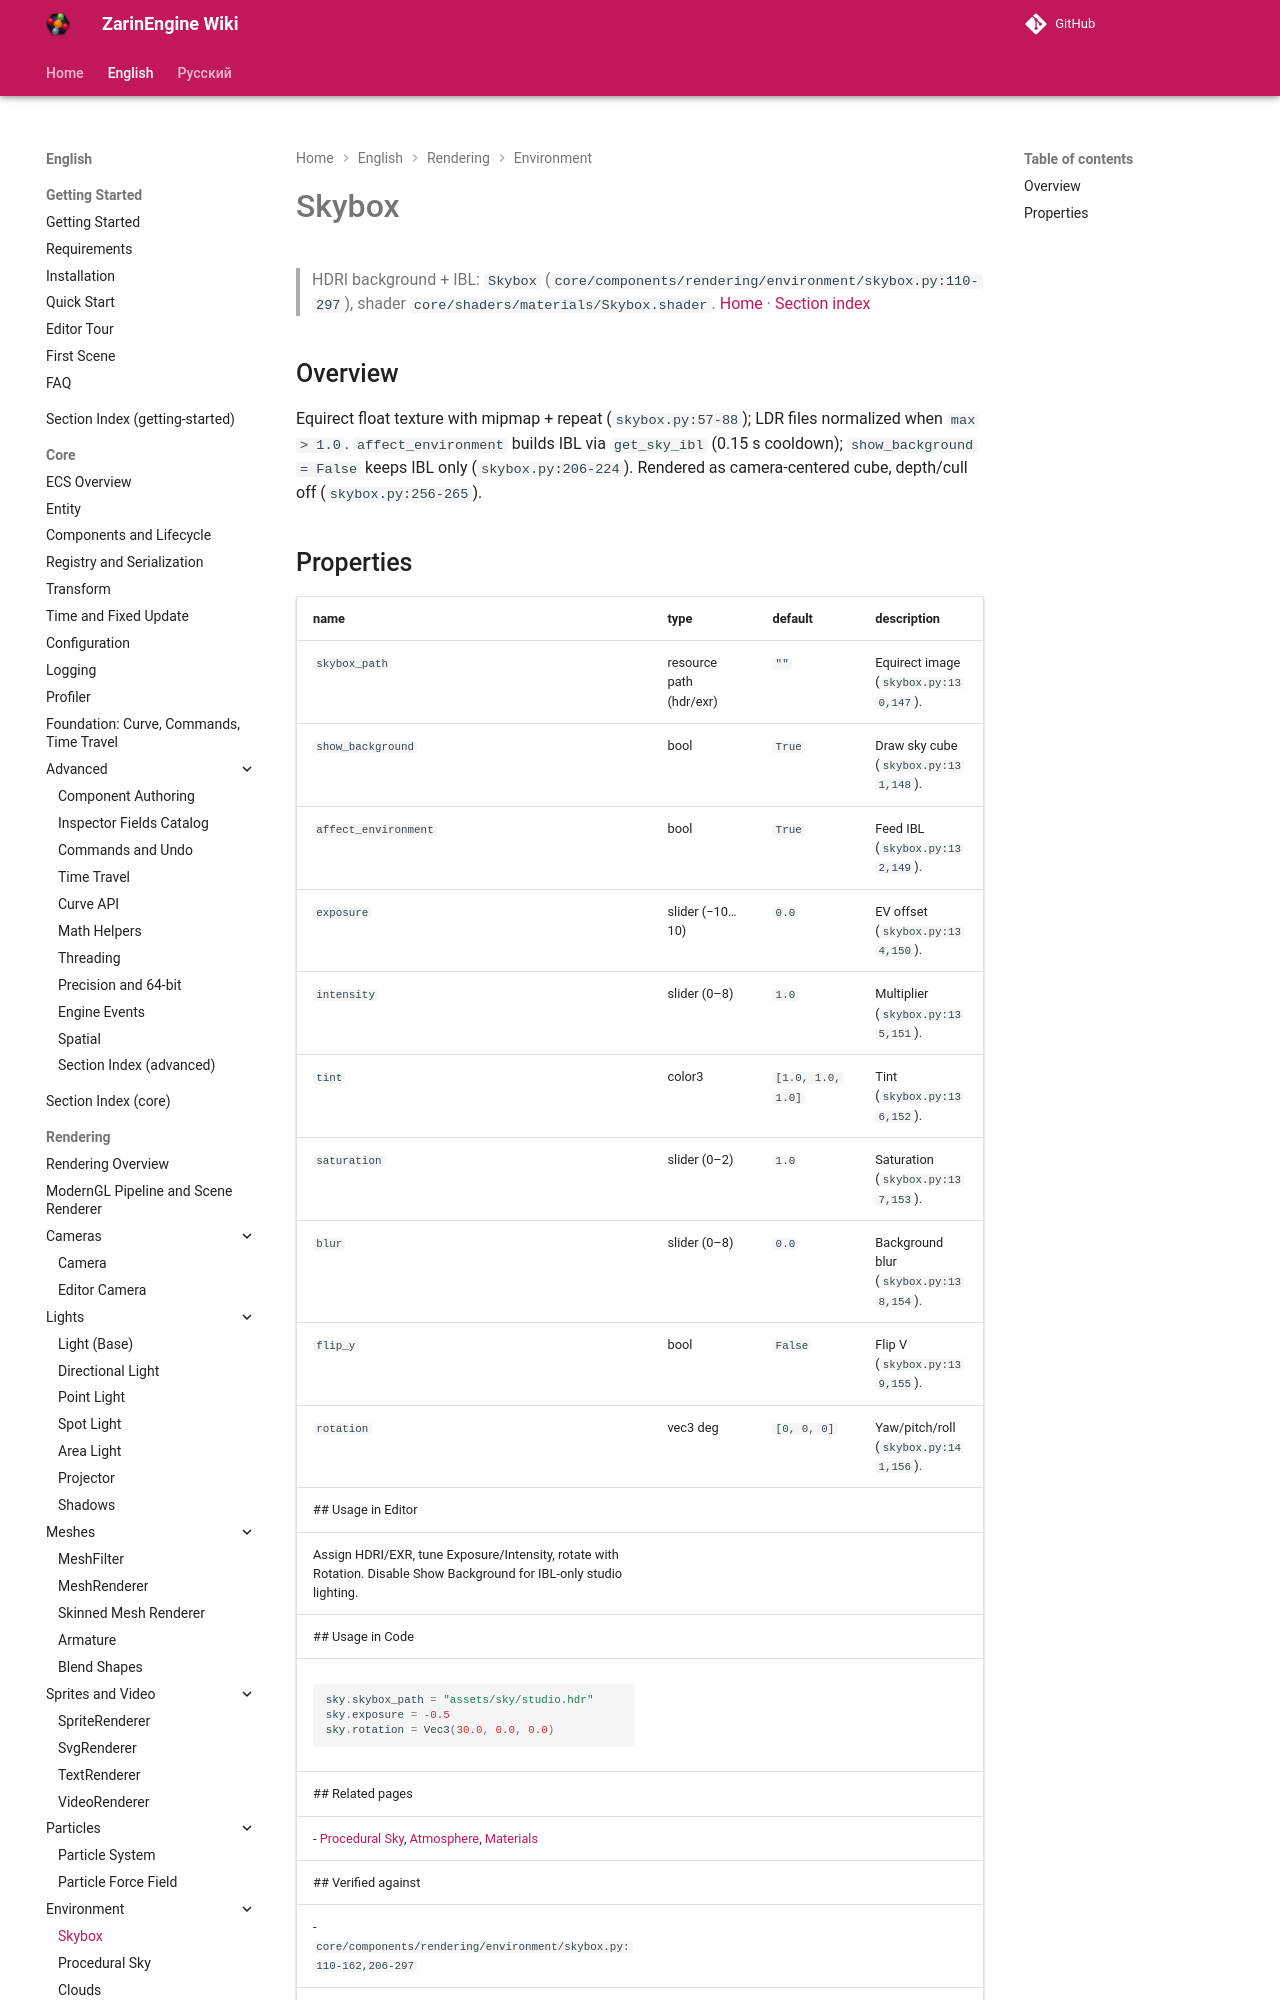

repository: EgorKonstrukt/ZarinEngineWiki · page: en/rendering/skybox/index.html · generator: mkdocs

# Skybox
> HDRI background + IBL: `Skybox` (`core/components/rendering/environment/skybox.py:110-297`), shader `core/shaders/materials/Skybox.shader`.
[Home](../../index.md) · [Section index](./_section.md)
